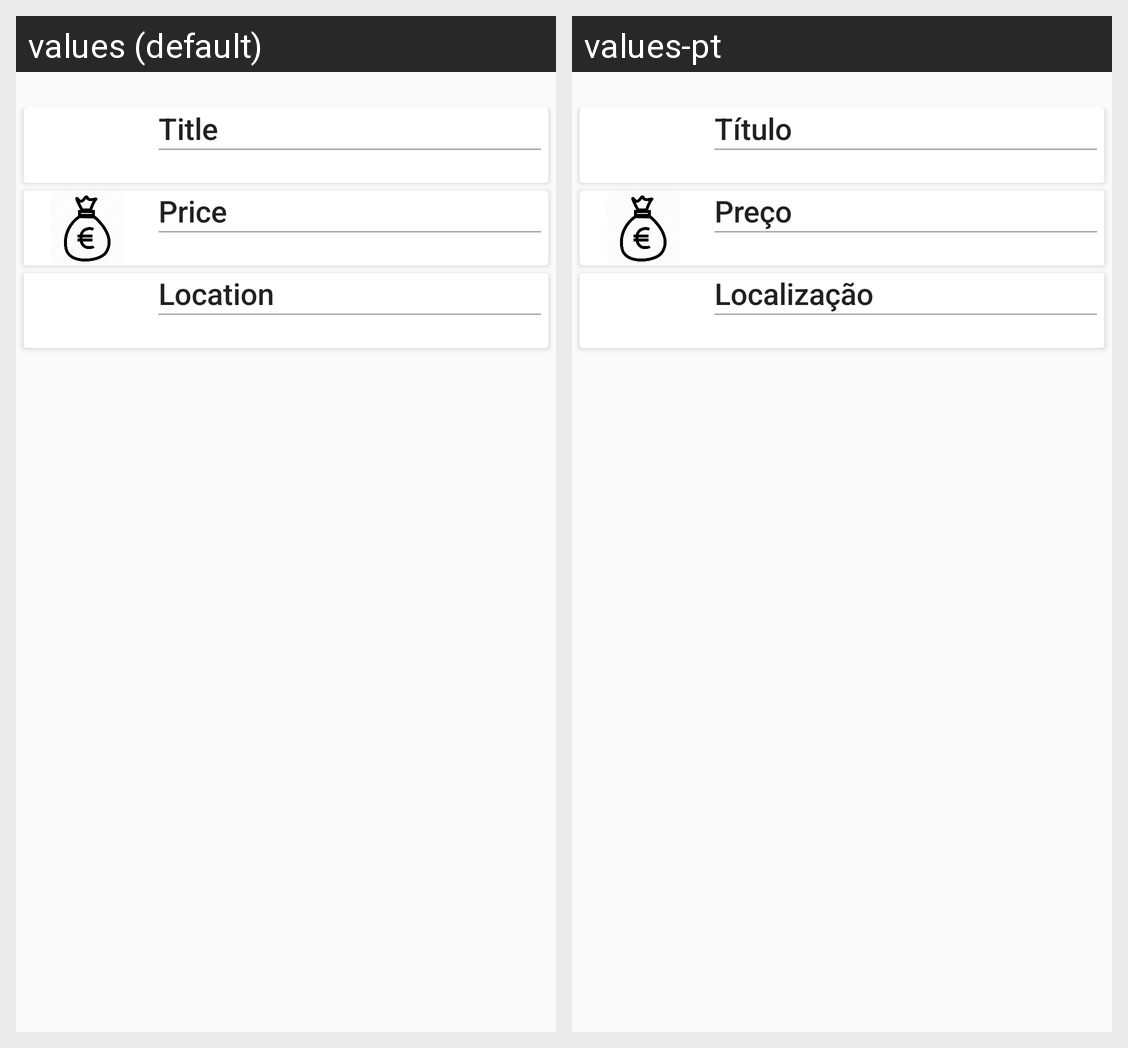

Here is an Android app screen in its default locale and in the app's own translations. Write out the translated-string differences for the strings that appear on this screen.
Android screen res/layout/content_event_details.xml rendered under 2 locales, left to right: values (default), values-pt. Device: Nexus 5 (rendered at 1080×1920; each locale shown at half size, 540×960, under a caption strip naming it); theme AppTheme.
Strings drawn on this screen, with the default value and each locale's value (text and hints the layout hard-codes, and strings that could not be matched under every locale, appear in the picture but are not listed):

event_detail_title
  values: Title
  values-pt: Título

event_detail_price
  values: Price
  values-pt: Preço

event_detail_location
  values: Location
  values-pt: Localização
